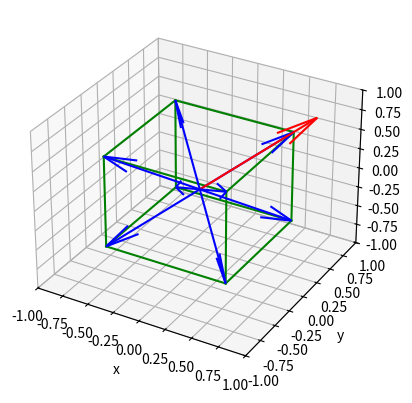

This chart was generated by the following Python code:
"""Platonic Face Normals: Visualize rotating platonic solid, showing all face normal vectors, based on one known face normal vector.
"""

import numpy as np
from enum import Enum
import matplotlib.pyplot as plt
from itertools import product, combinations

eps = 0.00001

class platonic_enum(Enum):
    """Used for selecting which platonic solid to use. 
    """
    tetrahedron = 4
    cube = 6
    octahedron = 8
    dodecahedron = 12
    icosahedron = 20


class platonic:
    """Creates a platonic solid to reorient based on one face's normal vector. 
    """

    def __init__(self, shape: platonic_enum):
        """Initialize the class instance

        :param shape: Defines the shape of the platonic solid to be used
        :type shape: platonic_enum
        """
        self.normals = standard_normals[shape]
        self.edges = edges

    def orient_to(self, vector: np.array):
        """Re-orient the shape based on one face's normal vector.

        :param vector: A face's normal vector
        :type vector: np.array
        """
        self.vector = vector / np.linalg.norm(vector)
        rot = rotation_matrix_from_vectors(self.vector, self.normals[0])
        self.normals = [normal.dot(rot) for normal in self.normals]
        self.edges = [{'s': edge['s'].dot(rot), 'e': edge['e'].dot(rot)} for edge in self.edges]

    def plot(self, show_cube:bool = False):
        """Show a plot of the platonic solid faces' normal vectors. Optionally shows a cube since many have vectors related to a cube. 

        :param show_cube: Also show a cube, defaults to False
        :type show_cube: bool, optional
        """
        fig = plt.figure()
        ax = fig.add_subplot(111, projection='3d')

        # Plot initial vector
        ax.quiver(0, 0, 0, self.vector[0], self.vector[1], self.vector[2], length=np.linalg.norm(self.vector)*1.25, normalize=True, color="r")

        # Draw normal vectors
        for normal in self.normals:
            ax.quiver(0, 0, 0, normal[0], normal[1], normal[2], length=np.linalg.norm(normal), normalize=True, color="b")

        # draw cube
        if show_cube:
            for edge in self.edges:
                ax.plot3D(*zip(edge['s'], edge['e']), color="g")

        ax.set_xlim([-1, 1])
        ax.set_ylim([-1, 1])
        ax.set_zlim([-1, 1])
        ax.set_xlabel('x')
        ax.set_ylabel('y')
        ax.set_zlabel('z')
        plt.show()


def rotation_matrix_from_vectors(vec1: np.array, vec2: np.array) -> np.array:
    """Find the rotation matrix that aligns vec1 to vec2
    
    source: https://stackoverflow.com/questions/45142959/calculate-rotation-matrix-to-align-two-vectors-in-3d-space

    :param vec1: A 3d "source" vector
    :type vec1: np.array
    :param vec2: A 3d "destination" vector
    :type vec2: np.array
    :return: A transform matrix (3x3) which when applied to vec1, aligns it with vec2.
    :rtype: np.array
    """
    
    a, b = (vec1 / np.linalg.norm(vec1)).reshape(3), (vec2 / np.linalg.norm(vec2)).reshape(3)
    v = np.cross(a, b)
    c = np.dot(a, b)
    s = np.linalg.norm(v)
    kmat = np.array([[0, -v[2], v[1]], [v[2], 0, -v[0]], [-v[1], v[0], 0]])
    rotation_matrix = np.eye(3) + kmat + kmat.dot(kmat) * ((1 - c) / (s ** 2 + eps))
    return rotation_matrix


# Icosahedron values
phi = (1 + 5 ** 0.5) / 2  # 1.6180
I1 = 0.1876  # 0.1876  # TODO find formula values for these
I2 = 0.6071  # 0.6071
I3 = 0.4911  # 0.4911
I4 = 0.9822  # 0.9822
I5 = 0.3035 # 0.3035
I6 = 0.7946  # 0.7946
I7 = 1/(3 ** 0.5)  # 0.5774
I8 = I7 * phi  # 0.9342
I9 = I7 * (phi - 1)  # 0.3568


# Make initial vectors
standard_normals = {
    platonic_enum.tetrahedron: [
        np.array([1, -1, -1]),
        np.array([-1, 1, -1]),
        np.array([-1, -1, 1]),
        np.array([1, 1, 1])],
    
    platonic_enum.cube: [
        np.array([1, 0, 0]),
        np.array([-1, 0, 0]),
        np.array([0, 1, 0]),
        
        np.array([0, -1, 0]),
        np.array([0, 0, 1]),
        np.array([0, 0, -1])],
    
    platonic_enum.octahedron: [
        np.array([1, 1, 1]),
        np.array([-1, -1, -1]),
        np.array([-1, 1, 1]),
        np.array([1, -1, -1]),
        
        np.array([1, -1, 1]),
        np.array([-1, 1, -1]),
        np.array([1, 1, -1]),
        np.array([-1, -1, 1])],
    
    platonic_enum.dodecahedron: [
        np.array([1, 1, 0]),
        np.array([-1, -1, 0]),
        np.array([1, -1, 0]),
        np.array([-1, 1, 0]),

        np.array([0, 1, 1]),
        np.array([0, -1, -1]),
        np.array([0, -1, 1]),
        np.array([0, 1, -1]),

        np.array([1, 0, 1]),
        np.array([-1, 0, -1]),
        np.array([-1, 0, 1]),
        np.array([1, 0, -1])],
    
    platonic_enum.icosahedron: [
        np.array([I1, -I6, I7]),
        np.array([I2, -I6, 0]),
        np.array([-I3, -I6, I9]),
        np.array([-I3, -I6, -I9]),
        
        np.array([I1, -I6, -I7]),
        np.array([I4, -I1, 0]),
        np.array([I5, -I1, I8]),
        np.array([-I6, -I1, I7]),
        
        np.array([-I6, -I1, -I7]),
        np.array([I5, -I1, -I8]),
        np.array([I6, I1, I7]),
        np.array([-I5, I1, I8]),
        
        np.array([-I4, I1, 0]),
        np.array([-I5, I1, -I8]),
        np.array([I6, I1, -I7]),
        np.array([I3, I6, I9]),
        
        np.array([-I1, I6, I7]),
        np.array([-I2, I6, 0]),
        np.array([-I1, I6, -I7]),
        np.array([I3, I6, -I9])]
    } 


# Convert to unit vectors
for (key, normals) in standard_normals.items():
    standard_normals[key] = [normal / np.linalg.norm(normal) for normal in normals]


# Outline cube make
r = [-1, 1]
edges = []
for s, e in combinations(np.array(list(product(r, r, r))), 2):
    if np.sum(np.abs(s - e)) == r[1] - r[0]:
        s = np.array(s)
        e = np.array(e)
        s = s / np.linalg.norm(s)
        e = e / np.linalg.norm(e)
        edges.append({'s': s, 'e': e})


if __name__ == '__main__':
    p = platonic(platonic_enum.octahedron)
    p.orient_to(np.array([1, 1, 1]))
    p.plot(True)
